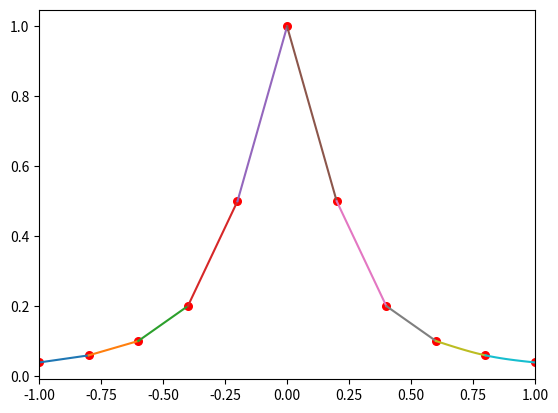

Python code for this plot:
import matplotlib
import matplotlib.pyplot as plot

from math import * #sin関数

#Gaussの消去法
def Gauss(N,A,y):
    x = [0]*N #未知数ベクトル
    #前進消去
    for k in range(N-1):
        m = 0 #最大値
        for i in range(k,N):
            if m < abs(A[i][k]):
                m = abs(A[i][k])
                l = i
            if l != k:
                for n in range(k,N):
                    A[k][n],A[l][n] = A[l][n],A[k][n]
                y[k],y[l] = y[l],y[k]
                for i in range(k+1,N):
                    alpha = A[i][k]/A[k][k]
                    for j in range(k+1,N):
                        A[i][j] -= alpha*A[k][j]
                    y[i] -= alpha*y[k]

    #後退代入
    x[N-1] = y[N-1]/A[N-1][N-1]

    for i in range(N-2,-1-1):
        s = 0 #合計
        for k in range(i+1,N):
            s += A[i][k]*x[k]
        x[i] = (y[i] - s)/A[i][i]

    return x

# [xs,xe] 間をndiv分割したときにi番目となる点のx座標(0=<i=<ndiv)
def xi(i,xs,xe,ndiv):
    return xs*(ndiv-i)/ndiv+xe*i/ndiv

#描画
def Draw(px,py,a,b,c,d):
    fig = plot.figure() #図
    graph = fig.add_subplot() #グラフを配置
    N = len(a) #リストaの要素数
    graph.set_xlim(px[0],px[N]) #描画範囲（x軸）

    #スプライン曲線
    for j in range(len(a)):
        xj = px[j]; xk = px[j+1] #区間の両端の座標
        qx = []; qy = [] #座標
        M = 10 # 区間をM分割
        for i in range(M+1):
            x = xi(i,xj,xk,M)
            y = a[j]*(x-xj)**3+b[j]*(x-xj)**2+c[j]*(x-xj)+d[j]
            qx += [x]
            qy += [y]
            
        graph.plot(qx,qy) #線を描画
    graph.scatter(px,py,s=30,c="red") #点を描画

    plot.show() #表示

#自然スプライン
def NaturalSpline(N,px,py):
    h = [0]*N
    for j in range(N):
        h[j] = px[j+1]-px[j]
    v = [0]*N
    for j in range(N):
        v[j] = 6*((py[j+1]-py[j])/h[j]-(py[j]-py[j-1])/h[j-1])
    #連立方程式の作成
    A = [] #係数行列
    for i in range(N-1):
        A += [[0]*(N-1)]
    for i in range(N-1):
        A[i][i] = 2*(h[i]+h[i+1]) #対角成分
    for i in range(N-2):
        A[i][i+1] = h[i+1] #対角周辺
        A[i+1][i] = h[i] #対角周辺
    y = [0]*(N-1) #右辺ベクトル
    for i in range(N-1):
        y[i] = v[i+1]

    x = Gauss(N-1,A,y) #p.47(3.32)式

    u = [0] + x + [0] #両端の境界条件
    b = [0]*N
    for j in range(N):
        b[j] = u[j]/2 # (3.20)式
    a = [0]*N
    for j in range(N):
        a[j] = (u[j+1]-u[j])/(6*(px[j+1]-px[j])) # (3.22)式
    d = [0]*N
    for j in range(N):
        d[j] = py[j] #(3.24)式
    c = [0]*N
    for j in range(N):
        c[j] = (py[j+1]-py[j])/(px[j+1]-px[j])-(px[j+1]-px[j])*(2*u[j]+u[j+1])/6 #(3.25)式

    return a,b,c,d

# 関数
def f(x):
    return 1/(1+25*x**2)
# 範囲[xs,xe]
xs = -1.0; xe = 1.0

#実行
N = 10 #点数
px = [] #x座標
py = [] #y座標
for i in range(N+1):
    x= xi(i,xs,xe,N)
    y = f(x)
    px += [x]
    py += [y]

a,b,c,d = NaturalSpline(N,px,py)

Draw(px,py,a,b,c,d) #描画

#input("[Enter]キーを押して終了")　#コメントアウト